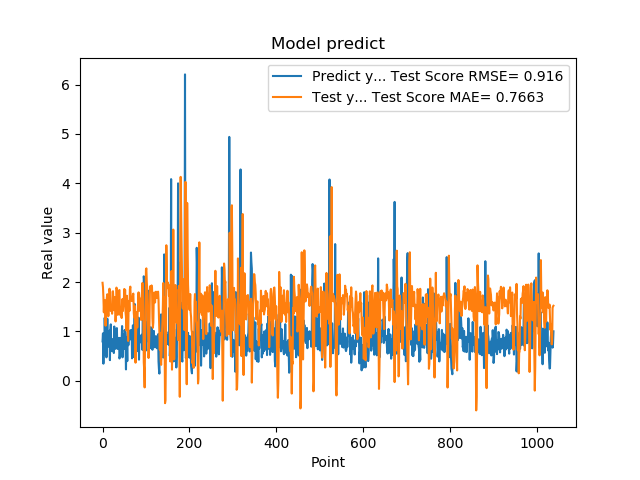

Values plotted in this chart, from the file beside it:
7.976629734039306641e-01, 1.985509852086333016e+00
9.608020186424257592e-01, 1.894938956027100163e+00
3.470349907875061035e-01, 1.689272568209191139e+00
9.546210169792177513e-01, 1.387141306882684555e+00
5.251880288124084473e-01, 1.638016273013567226e+00
1.275226235389709695e+00, 1.399813005764518836e+00
8.723750114440917969e-01, 1.572093055691916597e+00
7.321749925613403320e-01, 1.116168770881945660e+00
7.640249729156494141e-01, 1.630168205403035309e+00
4.752210080623626154e-01, 1.555373625105214819e+00
7.414129972457885742e-01, 1.690705414776757953e+00
1.258002042770385520e+00, 1.753516367484218685e+00
7.274609804153442383e-01, 1.474531300103864240e+00
7.892770171165466309e-01, 1.305711205672899444e+00
6.914690136909484863e-01, 1.329115981768057120e+00
7.093830108642578125e-01, 1.641598493875921605e+00
1.014547944068908691e+00, 1.865795084209022958e+00
4.182830154895783026e-01, 1.772694161954770031e+00
1.002280950546264648e+00, 1.424646443796070638e+00
1.143296003341674805e+00, 1.494556298914637038e+00
6.746559739112854004e-01, 1.417680993017073288e+00
6.009536385536193848e-01, 1.498347600384716261e+00
6.538079977035522461e-01, 1.358660487047616439e+00
7.814120054244995117e-01, 1.799233152881789755e+00
8.469259738922119141e-01, 1.815076985078190042e+00
6.482390165328979492e-01, 1.649355371060721609e+00
5.623700022697448730e-01, 1.429250983578468581e+00
1.099647998809814453e+00, 1.580187470839122366e+00
9.541710019111632191e-01, 1.692626662821108185e+00
6.694499850273132324e-01, 1.468310465454310654e+00
6.464660167694091797e-01, 1.202283453632854604e+00
8.223180174827575684e-01, 1.349017294627830044e+00
8.300920128822326660e-01, 1.887735295894308329e+00
1.067314028739929199e+00, 1.853806531067981878e+00
6.827279925346374512e-01, 1.556101513645408163e+00
6.464239954948425293e-01, 1.335863862053558337e+00
6.881093978881835938e-01, 1.426836165943485391e+00
6.500350236892700195e-01, 1.643398275802619768e+00
8.693690299987792969e-01, 1.831274134610501703e+00
4.518609941005706787e-01, 1.838416288269373311e+00
4.952389895915984552e-01, 1.449801202574604320e+00
6.850870251655578613e-01, 1.328499012255747846e+00
8.653740286827087402e-01, 1.351402441647289843e+00
7.400469779968261719e-01, 1.497132668170240599e+00
8.204330205917358398e-01, 1.271573232620548666e+00
1.108605027198791504e+00, 1.602955822302683186e+00
4.751499891281127930e-01, 1.658670073517574117e+00
9.457899928092955433e-01, 1.412781201343386028e+00
7.877500057220458984e-01, 1.516145526551035294e+00
9.367713332176208496e-01, 1.566412403363580008e+00
6.470239758491516113e-01, 1.858537612594585386e+00
1.029777050018310325e+00, 1.552199637022663170e+00
9.328820109367371716e-01, 1.844437631180145809e+00
7.528370022773742676e-01, 1.384505352802691602e+00
2.307340055704117099e-01, 1.295582604749594413e+00
8.772729635238647461e-01, 1.020347522257530448e+00
7.876309752464294434e-01, 1.722801553275911557e+00
3.992269933223724365e-01, 1.578535962851402186e+00
9.923512339591979980e-01, 1.033302055415304510e+00
7.200859785079956055e-01, 8.073904363779748072e-01
7.269890308380126953e-01, 1.488875032833994805e+00
... 979 more rows
